The GitHub repository Supot77/Mini-Mangosteen-Detect contains a labelled image folder "dataset_deployment_matched_v4" with 3 categories: overripe, ripe, unripe. Examples follow, each with its label.

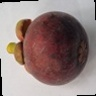
Label: overripe

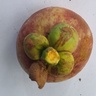
Label: ripe

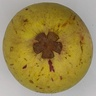
Label: unripe

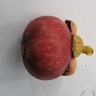
Label: ripe

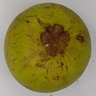
Label: unripe

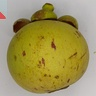
Label: unripe
